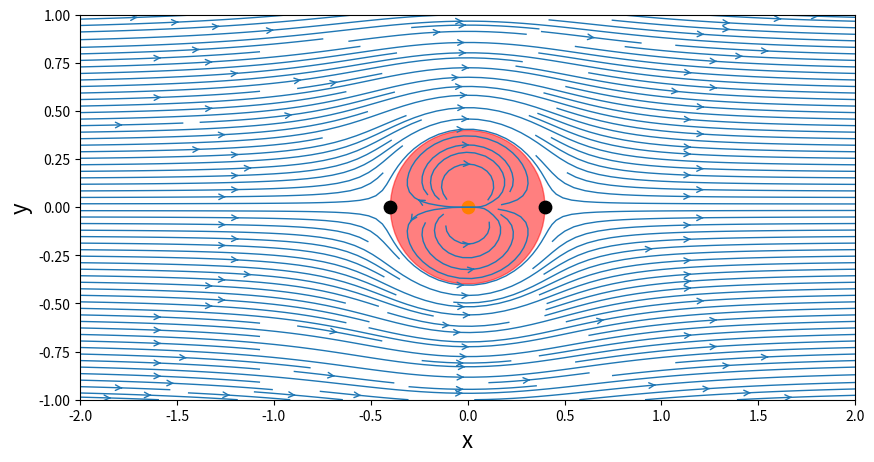
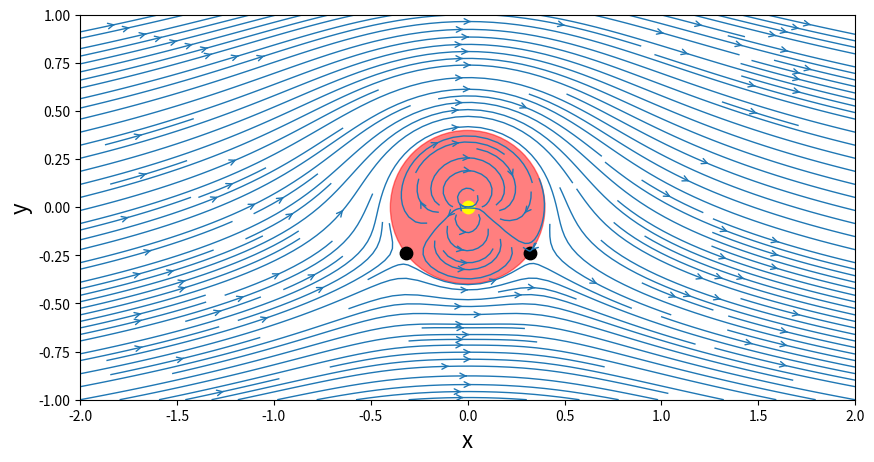
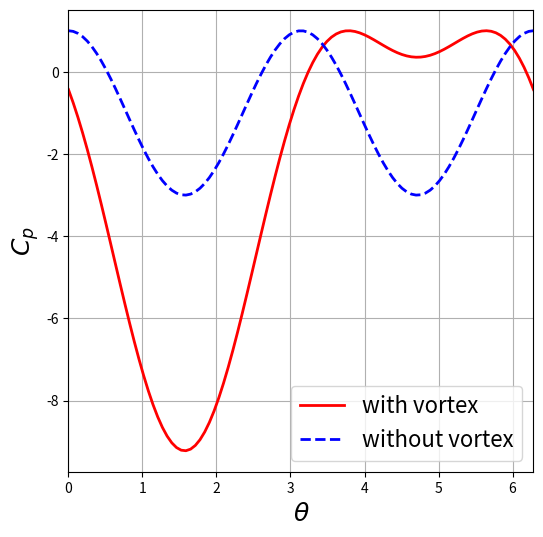
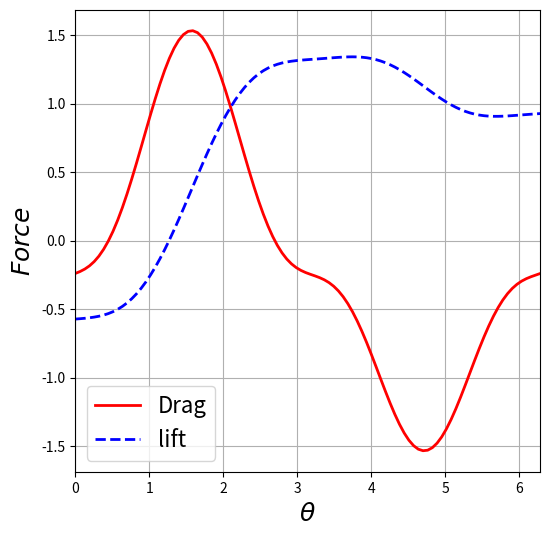

Write the Python code that produced these figures, in order.
import numpy as np
import matplotlib.pyplot as plt
from math import *

N = 50
xStart,xEnd = -2.0,2.0
yStart,yEnd = -1.0,1.0
x = np.linspace(xStart,xEnd,N)
y = np.linspace(yStart,yEnd,N)
X,Y = np.meshgrid(x,y)

kappa =1.0
xDoublet,yDoublet = 0.0,0.0

def getVelocityDoublet(strength,xd,yd,X,Y):
    u = -strength/(2*pi)*((X-xd)**2-(Y-yd)**2)/((X-xd)**2+(Y-yd)**2)**2
    v = -strength/(2*pi)*2*(X-xd)*(Y-yd)/((X-xd)**2+(Y-yd)**2)**2
    return u,v

def getStreamFunctionDoublet(strength,xd,yd,X,Y):
    psi = -strength/(2*pi)*(Y-yd)/((X-xd)**2+(Y-yd)**2)
    return psi

uDoublet,vDoublet = getVelocityDoublet(kappa,xDoublet,yDoublet,X,Y)

psiDoublet = getStreamFunctionDoublet(kappa,xDoublet,yDoublet,X,Y)

Uinf = 1.0

uFreestream = Uinf*np.ones((N,N),dtype=float)
vFreestream = np.zeros((N,N),dtype = float)

psiFreestream = Uinf*Y

u = uFreestream+uDoublet
v = vFreestream+vDoublet
psi = psiFreestream+psiDoublet

size = 10
plt.figure(figsize=(size,(yEnd-yStart)/(xEnd-xStart)*size))
plt.xlabel('x',fontsize=16)
plt.ylabel('y',fontsize=16)
plt.xlim(xStart,xEnd)
plt.ylim(yStart,yEnd)
plt.streamplot(X,Y,u,v,density=2.0,linewidth=1,arrowsize=1,arrowstyle='->')
plt.scatter(xDoublet,yDoublet,c='yellow',s=80,marker='o')

#cylinder radius
R = sqrt(kappa/(2*pi*Uinf))
circle = plt.Circle((0,0),radius=R,color='r',alpha=0.5)
plt.gca().add_patch(circle)

#stagnation points
xStagn1,yStagn1 = sqrt(kappa/(2*pi*Uinf)),0
xStagn2,yStagn2 = -sqrt(kappa/(2*pi*Uinf)),0
plt.scatter([xStagn1,xStagn2],[yStagn1,yStagn2],c='black',s=80,marker='o');

#Vortex
gamma = 3.0
xVortex,yVortex = 0.0,0.0

def getVelocityVortex(strength,xv,yv,X,Y):
    u = strength/(2*pi)*(Y-yv)/((X-xv)**2+(Y-yv)**2)
    v = -strength/(2*pi)*(X-xv)/((X-xv)**2+(Y-yv)**2)
    return u,v
    
def getStreamFunctionVortex(strength,xv,yv,X,Y):
    psi = strength/(4*pi)*np.log((X-xv)**2+(Y-yv)**2)
    return psi
    
uVortex,vVortex = getVelocityVortex(gamma,xVortex,yVortex,X,Y)

psiVortex = getStreamFunctionVortex(gamma,xVortex,yVortex,X,Y)

u = uFreestream+uDoublet+uVortex
v = vFreestream+vDoublet+vVortex
psi = psiFreestream+psiDoublet+psiVortex

#cyliner radius
R = sqrt(kappa/(2*pi*Uinf))

#stagnation points
xStagn1,yStagn1 = sqrt(R**2-(gamma/(4*pi*Uinf))**2),-gamma/(4*pi*Uinf)
xStagn2,yStagn2 = -sqrt(R**2-(gamma/(4*pi*Uinf))**2),-gamma/(4*pi*Uinf)

size=10
plt.figure(figsize=(size,(yEnd-yStart)/(xEnd-xStart)*size))
plt.xlabel('x',fontsize=16)
plt.ylabel('y',fontsize=16)
plt.xlim(xStart,xEnd)
plt.ylim(yStart,yEnd)
plt.streamplot(X,Y,u,v,density=2.0,linewidth=1,arrowsize=1,arrowstyle='->')
circle = plt.Circle((0,0),radius=R,color='r',alpha=0.5)
plt.gca().add_patch(circle)
plt.scatter(xVortex,yVortex,c='yellow',s=80,marker='o')
plt.scatter([xStagn1,xStagn2],[yStagn1,yStagn2],c='black',s=80,marker='o')

#Pressure coefficiet
theta = np.linspace(0,2*pi,100)
utheta = -2*Uinf*np.sin(theta)-gamma/(2*pi*R)

Cp = 1-(utheta/Uinf)**2

# if there was no vortex
utheta_noVortex = -2*Uinf*np.sin(theta)
Cp_noVortex = 1-(utheta_noVortex/Uinf)**2

#plotting
size=6
plt.figure(figsize=(size,size))
plt.grid(True)
plt.xlabel(r'$\theta$',fontsize=18)
plt.ylabel(r'$C_p$',fontsize=18)
plt.xlim(theta.min(),theta.max())
plt.plot(theta,Cp,color='r',linewidth=2,linestyle='-')
plt.plot(theta,Cp_noVortex,color='blue',linewidth=2,linestyle='--')
plt.legend(['with vortex','without vortex'],loc='best',prop={'size':16})

# Lift and Drag

#Without vertex
#drag = -(1./3.)*np.sin(3.*theta)*0.5*R*Uinf**2
#lift = (1./3.)*(np.cos(3.*theta)-6.*np.cos(theta))*0.5*R*Uinf**2

#With vortex
x_c = gamma/2/pi/R

drag = 4/3*(np.sin(theta))**3+0.2*np.sin(theta)-x_c*(np.cos(theta))**2*R*.5
lift = (x_c*theta-.5*np.sin(2.*theta)-3.2*np.cos(theta)+1/3*np.cos(3.*theta))*R*.5

size=6
plt.figure(figsize=(size,size))
plt.grid(True)
plt.xlabel(r'$\theta$',fontsize=18)
plt.ylabel(r'$Force$',fontsize=18)
plt.xlim(theta.min(),theta.max())
plt.plot(theta,drag,color='r',linewidth=2,linestyle='-')
plt.plot(theta,lift,color='blue',linewidth=2,linestyle='--')
plt.legend(['Drag','lift'],loc='best',prop={'size':16})

plt.show()
